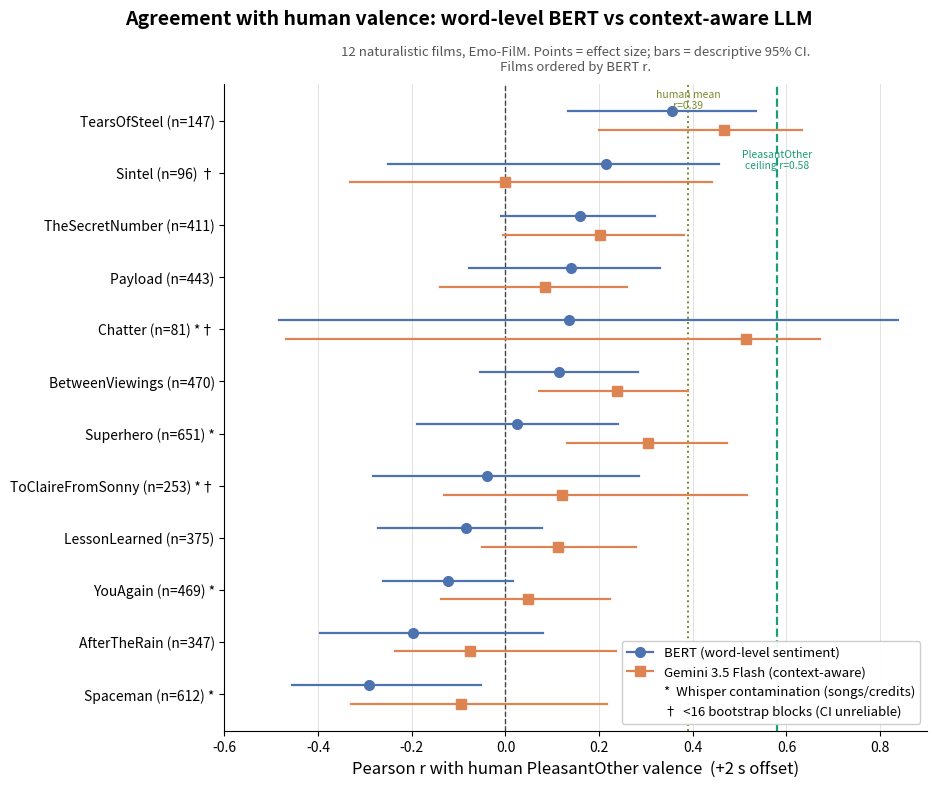

Write Python code to recreate this figure. (Note: this script raises an exception after producing the figure.)
#!/usr/bin/env python3
"""
make_forest_bert_gemini.py
Forest plot comparing BERT vs Gemini-3.5-Flash agreement (Pearson r) with human
PleasantOther valence across 12 Emo-FilM films. Descriptive 95% CIs. Films
ordered by BERT r (the baseline method) so the ordering encodes no hypothesis.

Outputs both PNG (slides) and PDF (vector, publication) to figures/.
"""
import matplotlib.pyplot as plt
import matplotlib.patches as mpatches
from matplotlib.lines import Line2D

plt.rcParams.update({
    "font.size": 11, "axes.titlesize": 14, "axes.titleweight": "bold",
    "axes.labelsize": 12, "xtick.labelsize": 10, "ytick.labelsize": 10,
    "legend.fontsize": 9.5, "pdf.fonttype": 42, "ps.fonttype": 42,  # editable text in PDF
})

BERT_C = "#4C72B0"      # blue
GEM_C  = "#DD8452"      # orange (colorblind-safe pair)
ZERO_C = "#444444"

# film: (bert r, bert lo, bert hi, gem r, gem lo, gem hi, n, blk, contaminated)
DATA = {
 "TearsOfSteel":      (+0.356,+0.134,+0.535, +0.467,+0.199,+0.634, 147,22, False),
 "Sintel":            (+0.214,-0.251,+0.456, +0.000,-0.333,+0.440,  96,14, False),
 "AfterTheRain":      (-0.197,-0.395,+0.080, -0.075,-0.235,+0.237, 347,24, False),
 "BetweenViewings":   (+0.114,-0.055,+0.282, +0.239,+0.071,+0.390, 470,34, False),
 "Chatter":           (+0.136,-0.484,+0.839, +0.514,-0.469,+0.671,  81, 9, True),
 "LessonLearned":     (-0.085,-0.272,+0.078, +0.112,-0.050,+0.278, 375,32, False),
 "Payload":           (+0.140,-0.077,+0.330, +0.085,-0.140,+0.260, 443,44, False),
 "Spaceman":          (-0.292,-0.455,-0.052, -0.096,-0.329,+0.216, 612,39, True),
 "Superhero":         (+0.025,-0.188,+0.241, +0.305,+0.132,+0.472, 651,47, True),
 "TheSecretNumber":   (+0.159,-0.010,+0.319, +0.201,-0.006,+0.381, 411,32, False),
 "ToClaireFromSonny": (-0.040,-0.283,+0.286, +0.121,-0.131,+0.515, 253,15, True),
 "YouAgain":          (-0.123,-0.261,+0.015, +0.048,-0.137,+0.224, 469,36, True),
}

# Order by BERT r ascending so highest BERT sits at TOP (barh plots bottom-up).
order = sorted(DATA.items(), key=lambda kv: kv[1][0])
films = [k for k, _ in order]
n = len(films)
ys = list(range(n))
off = 0.18  # vertical separation of the two models within a film row

fig, ax = plt.subplots(figsize=(9.5, 8.0))

for i, (film, d) in enumerate(order):
    br, blo, bhi, gr, glo, ghi, nn, blk, contam = d
    y = ys[i]
    # BERT (upper of the pair)
    ax.plot([blo, bhi], [y+off, y+off], color=BERT_C, lw=1.6, zorder=2)
    ax.plot(br, y+off, "o", color=BERT_C, ms=7, zorder=3)
    # Gemini (lower of the pair)
    ax.plot([glo, ghi], [y-off, y-off], color=GEM_C, lw=1.6, zorder=2)
    ax.plot(gr, y-off, "s", color=GEM_C, ms=6.5, zorder=3)

ax.axvline(0, color=ZERO_C, lw=1.0, ls="--", zorder=1)

# Human inter-rater reference lines (from Morgenroth et al. 2025), matching the
# BERT forest figure so the two are directly comparable. These are the CEILING:
# how well humans agree with each other -- the bar any automatic label must reach
# to be a valid substitute.
ax.axvline(0.39, color="#7A8B2B", lw=1.4, ls=":", zorder=1)
ax.axvline(0.58, color="#1B9E77", lw=1.6, ls="--", zorder=1)
ymax = n - 0.4
ax.text(0.39, ymax, "human mean\nr=0.39", color="#7A8B2B",
        fontsize=7.5, ha="center", va="top", linespacing=1.1)
ax.text(0.58, ymax - 1.15, "PleasantOther\nceiling r=0.58", color="#1B9E77",
        fontsize=7.5, ha="center", va="top", linespacing=1.1)

# y labels: film name + (n), asterisk for contaminated, dagger for low-block
ylabels = []
for film, d in order:
    contam = d[8]; blk = d[7]
    mark = ""
    if contam: mark += "*"
    if blk < 16: mark += "†"
    ylabels.append(f"{film} (n={d[6]}){(' '+mark) if mark else ''}")
ax.set_yticks(ys)
ax.set_yticklabels(ylabels)
ax.set_ylim(-0.7, n-0.3)

ax.set_xlim(-0.6, 0.9)
ax.set_xlabel("Pearson r with human PleasantOther valence  (+2 s offset)")
ax.set_title("12 naturalistic films, Emo-FilM. Points = effect size; bars = "
             "descriptive 95% CI.\nFilms ordered by BERT r.",
             fontsize=9.5, fontweight="normal", color="#555", pad=10)
fig.suptitle("Agreement with human valence: word-level BERT vs context-aware LLM",
             fontsize=14, fontweight="bold", y=0.98)

ax.spines["top"].set_visible(False)
ax.spines["right"].set_visible(False)
ax.grid(axis="x", color="#DDDDDD", lw=0.6)
ax.set_axisbelow(True)

legend_handles = [
    Line2D([0],[0], color=BERT_C, marker="o", lw=1.6, ms=7,
           label="BERT (word-level sentiment)"),
    Line2D([0],[0], color=GEM_C, marker="s", lw=1.6, ms=6.5,
           label="Gemini 3.5 Flash (context-aware)"),
    Line2D([0],[0], color="white", label="*  Whisper contamination (songs/credits)"),
    Line2D([0],[0], color="white", label="†  <16 bootstrap blocks (CI unreliable)"),
]
ax.legend(handles=legend_handles, loc="lower right", frameon=True,
          framealpha=0.95, edgecolor="#CCCCCC")

plt.tight_layout()
for ext in ("png", "pdf"):
    fig.savefig(f"figures/forest_bert_vs_gemini.{ext}",
                dpi=200, bbox_inches="tight")
print("saved forest_bert_vs_gemini.png and .pdf")
